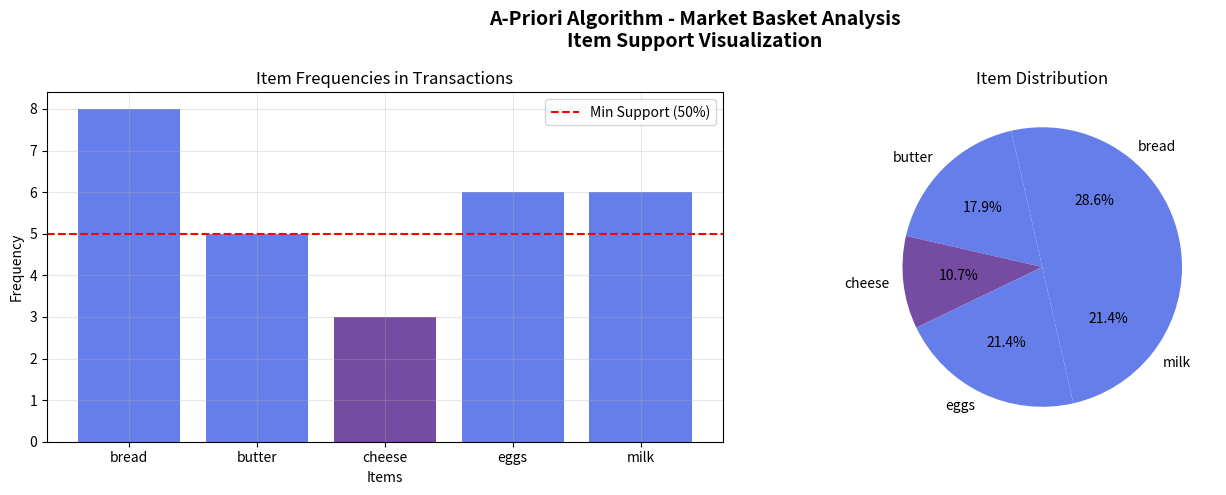
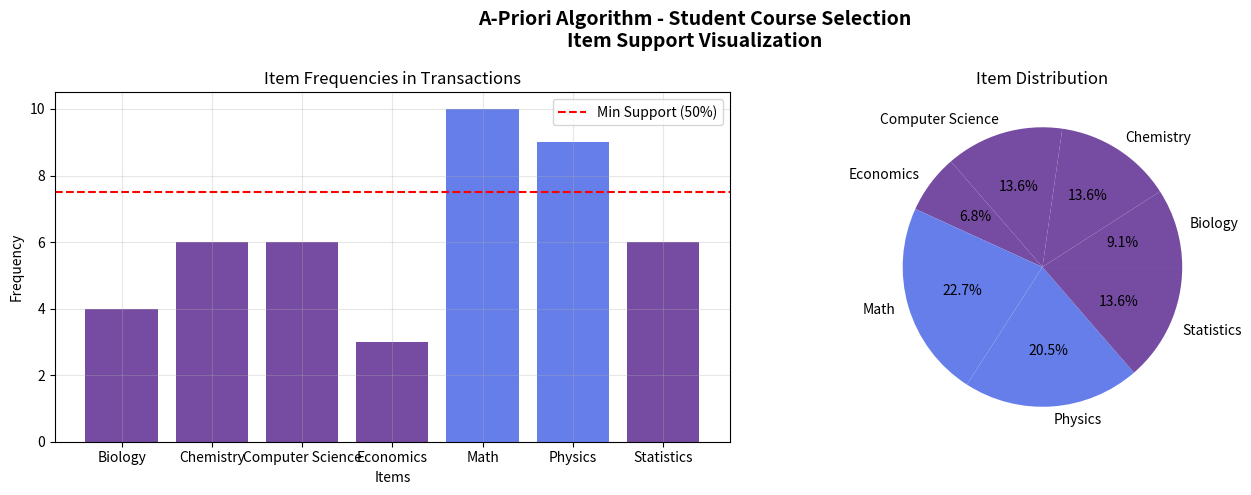

Source code (Python) for these figures, in order:
import numpy as np
import matplotlib.pyplot as plt
from itertools import combinations
import random

np.random.seed(42)
random.seed(42)

class AprioriAlgorithm:
    def __init__(self, min_support=0.5, min_confidence=0.7):
        self.min_support = min_support
        self.min_confidence = min_confidence
        self.frequent_itemsets = []
        self.association_rules = []
    
    def get_support(self, itemset, transactions):
        count = sum(1 for trans in transactions if itemset.issubset(trans))
        return count / len(transactions)
    
    def get_support_count(self, itemset, transactions):
        return sum(1 for trans in transactions if itemset.issubset(trans))
    
    def generate_candidates(self, prev_itemsets, k):
        candidates = set()
        prev_list = list(prev_itemsets)
        
        for i in range(len(prev_list)):
            for j in range(i + 1, len(prev_list)):
                union = prev_list[i] | prev_list[j]
                if len(union) == k:
                    is_valid = True
                    for item in union:
                        subset = union - {item}
                        if subset not in prev_itemsets:
                            is_valid = False
                            break
                    if is_valid:
                        candidates.add(union)
        
        return candidates
    
    def fit(self, transactions):
        transactions = [set(t) for t in transactions]
        n_transactions = len(transactions)
        
        all_items = set()
        for trans in transactions:
            all_items.update(trans)
        
        print(f"\nTotal transactions: {n_transactions}")
        print(f"Unique items: {sorted(all_items)}")
        
        current_itemsets = set()
        item_counts = {}
        
        for item in all_items:
            itemset = frozenset([item])
            support = self.get_support(itemset, transactions)
            if support >= self.min_support:
                current_itemsets.add(itemset)
                item_counts[itemset] = support
                print(f"  Frequent 1-itemset: {set(itemset)}, Support: {support:.3f}")
        
        self.frequent_itemsets.append(current_itemsets)
        
        k = 2
        while current_itemsets:
            print(f"\n--- Finding frequent {k}-itemsets ---")
            
            candidates = self.generate_candidates(current_itemsets, k)
            
            current_itemsets = set()
            for candidate in candidates:
                support = self.get_support(candidate, transactions)
                if support >= self.min_support:
                    current_itemsets.add(candidate)
                    print(f"  Frequent {k}-itemset: {set(candidate)}, Support: {support:.3f}")
            
            if current_itemsets:
                self.frequent_itemsets.append(current_itemsets)
            
            k += 1
        
        self.generate_association_rules(transactions)
        
        return self
    
    def generate_association_rules(self, transactions):
        print("\n" + "=" * 50)
        print("ASSOCIATION RULES")
        print("=" * 50)
        
        for itemsets in self.frequent_itemsets[1:]:
            for itemset in itemsets:
                if len(itemset) < 2:
                    continue
                
                for i in range(1, len(itemset)):
                    for antecedent in combinations(itemset, i):
                        antecedent = frozenset(antecedent)
                        consequent = itemset - antecedent
                        
                        support_ab = self.get_support(itemset, transactions)
                        support_a = self.get_support(antecedent, transactions)
                        
                        if support_a > 0:
                            confidence = support_ab / support_a
                            
                            if confidence >= self.min_confidence:
                                support_b = self.get_support(consequent, transactions)
                                lift = confidence / support_b if support_b > 0 else 0
                                
                                rule = {
                                    'antecedent': set(antecedent),
                                    'consequent': set(consequent),
                                    'support': support_ab,
                                    'confidence': confidence,
                                    'lift': lift
                                }
                                self.association_rules.append(rule)
                                
                                print(f"  {set(antecedent)} -> {set(consequent)}")
                                print(f"    Support: {support_ab:.3f}, Confidence: {confidence:.3f}, Lift: {lift:.3f}")
        
        return self.association_rules
    
    def get_frequent_itemsets(self):
        result = []
        for level, itemsets in enumerate(self.frequent_itemsets, 1):
            for itemset in itemsets:
                result.append({
                    'itemset': set(itemset),
                    'length': level,
                    'support': self.get_support(itemset, [])
                })
        return result


def visualize_support(transactions, title, filename):
    item_counts = {}
    for trans in transactions:
        for item in trans:
            item_counts[item] = item_counts.get(item, 0) + 1
    
    items = sorted(item_counts.keys())
    counts = [item_counts[i] for i in items]
    supports = [c / len(transactions) for c in counts]
    
    fig, (ax1, ax2) = plt.subplots(1, 2, figsize=(14, 5))
    
    colors = ['#667eea' if s >= 0.5 else '#764ba2' for s in supports]
    ax1.bar(items, counts, color=colors)
    ax1.set_xlabel('Items')
    ax1.set_ylabel('Frequency')
    ax1.set_title('Item Frequencies in Transactions')
    ax1.axhline(y=len(transactions) * 0.5, color='r', linestyle='--', label='Min Support (50%)')
    ax1.legend()
    ax1.grid(True, alpha=0.3)
    
    ax2.pie(counts, labels=items, autopct='%1.1f%%', colors=colors)
    ax2.set_title('Item Distribution')
    
    plt.suptitle(title, fontsize=14, fontweight='bold')
    plt.tight_layout()
    plt.savefig(filename, dpi=150, bbox_inches='tight')
    plt.show()
    print(f"Saved: {filename}")


print("\n" + "="*50)
print("EXAMPLE 1: Market Basket Analysis")
print("(Online Shopping Transactions)")
print("="*50)

shopping_transactions = [
    {'milk', 'bread', 'eggs'},
    {'bread', 'butter', 'eggs'},
    {'milk', 'bread', 'butter'},
    {'bread', 'eggs'},
    {'milk', 'eggs'},
    {'bread', 'milk', 'cheese'},
    {'eggs', 'butter', 'bread'},
    {'milk', 'bread', 'eggs', 'butter'},
    {'cheese', 'milk'},
    {'bread', 'cheese', 'butter'},
]

print("\nTransaction Database:")
for i, trans in enumerate(shopping_transactions, 1):
    print(f"  T{i}: {sorted(trans)}")

apriori = AprioriAlgorithm(min_support=0.4, min_confidence=0.6)
apriori.fit(shopping_transactions)

visualize_support(shopping_transactions, 
                  "A-Priori Algorithm - Market Basket Analysis\nItem Support Visualization",
                  "apriori_example1.png")


print("\n" + "="*50)
print("EXAMPLE 2: Student Course Selection Patterns")
print("="*50)

course_transactions = [
    {'Math', 'Physics', 'Chemistry'},
    {'Math', 'Computer Science', 'Physics'},
    {'Math', 'Statistics', 'Economics'},
    {'Physics', 'Chemistry', 'Biology'},
    {'Math', 'Computer Science', 'Statistics'},
    {'Computer Science', 'Math', 'Physics', 'Statistics'},
    {'Chemistry', 'Biology', 'Physics'},
    {'Math', 'Economics', 'Statistics'},
    {'Computer Science', 'Physics'},
    {'Math', 'Physics', 'Chemistry', 'Biology'},
    {'Economics', 'Statistics', 'Math'},
    {'Computer Science', 'Math'},
    {'Physics', 'Chemistry'},
    {'Math', 'Statistics', 'Computer Science'},
    {'Biology', 'Chemistry', 'Physics'},
]

print("\nStudent Course Enrollments:")
for i, trans in enumerate(course_transactions, 1):
    print(f"  Student {i}: {sorted(trans)}")

apriori2 = AprioriAlgorithm(min_support=0.35, min_confidence=0.7)
apriori2.fit(course_transactions)

visualize_support(course_transactions, 
                  "A-Priori Algorithm - Student Course Selection\nItem Support Visualization",
                  "apriori_example2.png")
